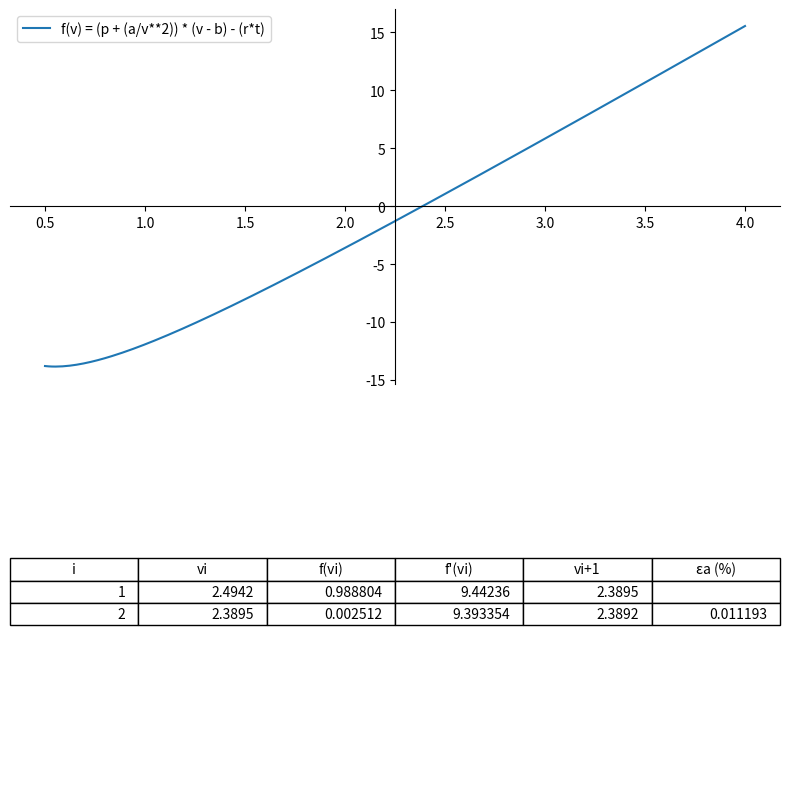

Recreate this plot in Python.
import numpy as np
import sympy as sp
import matplotlib.pyplot as plt

# xi: aproximação inicial
# x: novo candidato pra aproximar
# epsilon1: quão próximo de zero o valor da função já tá. |f(x)|
# epsilon2: distância entre a nova aproximação e a anterior. |x - xi|
# ps: epsilon2 indica o quão próxima a função está de convergir. Se ele n mudou mt significa que ela já convergiu

def newtonraphson(f, xi, epsilon1, epsilon2):
    k = 1
    historico = []
    primeira_iteracao = True

    if abs(f(xi)) < epsilon1: return xi, historico
    

    # usa a lib sympy pra criar uma expressão textual da derivada e converter ela pra função python
    symb_v =  sp.symbols('x')
    p, a, b, r, t = 10, 3.592, 0.04267, 0.08314, 300
    expr_fline = sp.diff((p + (a/symb_v**2)) * (symb_v - b) - (r*t), symb_v)
    f_line = sp.lambdify(symb_v, expr_fline, "numpy")
    
    while True:
        # chutamos um ponto x qualquer do plano cartesiano (xi). Pode estar longe ou próximo da raiz x
        # calculamos a derivada da função nesse ponto. Ou seja, a inclinação daquela curva no gráfico.
        # calculamos uma reta usando o ponto atual + derivada (taxa de inclinação) e vemos onde essa reta corta o eixo x.
        # esse x vira nosso próximo x, e ele está mais perto da raiz. Por que a derivada dita a inclinação.
        x = xi - (f(xi)/f_line(xi))

        if primeira_iteracao:
            erro_a = None
            primeira_iteracao = False
        else:
            erro_a = abs(x - xi) / abs(x) * 100
            erro_a = round(erro_a, 6)

        # aqui pode confundir, já que vi no enunciado é meu xi, e vi+1 é o meu x.
        historico.append([k, round(xi, 4), round(f(xi), 6), round(f_line(xi), 6), round(x, 4), erro_a])

        # se já estamos próximos o suficiente de 0 OU já convergiu (já ta próxima suficiente do valor real)
        # caso divirja, o meu newton raphson pode ficar rodando infinito.
        if abs(f(x)) < epsilon1 or abs(x - xi) < epsilon2:
            break

        # se não, move pro x mais próximo da raiz e tenta de novo.
        xi = x
        k = k + 1

    # print(k)
    return x, historico

# corta o eixo x em ~2.38
def f(v):
    t = 300
    p = 10
    a = 3.592
    b = 0.04267
    r = 0.08314

    return  (p + (a/v**2)) * (v - b) - (r*t)

# main

# fisicamente o comportamento real do Co2 não se desvia do comportamento ideal ou seja
# a fórmula dos gases ideais (rt/p) já é uma estimativa próxima da raiz, o que favorece a convergência rápida
# e estável do newton-raphson (q depende do chute inicial estar numa vizinhança próxima da solução)
v_ideal = (0.08314*300)/10
resultado, tabela_dados = newtonraphson(f, v_ideal, 0.001, 0.001)

# resposta da letra e
# O desvio de aproximadamente 4,21% entre o volume real (calculado pelo Newton-Raphson) 
# e o volume ideal confirma que a hipótese de gás ideal, embora seja uma simplificação, ainda é uma aproximação razoável nas condições do problema
# Ou seja o desvio entre comportamento ideal e real do gás é perceptível mas n é extremo

dif_perc = abs(resultado - v_ideal) / v_ideal * 100
print(dif_perc) # ~4.21

xs = np.linspace(0.5, 4, 200)
ys = f(xs)

fig, (ax1, ax2) = plt.subplots(2, 1, figsize=(8, 8))

ax1.plot(xs, ys, label="f(v) = (p + (a/v**2)) * (v - b) - (r*t)")
ax1.spines["left"].set_position(("data", 2.25))
ax1.spines["bottom"].set_position("zero")
ax1.spines["right"].set_visible(False)
ax1.spines["top"].set_visible(False)
ax1.legend()

ax2.axis('off')
tabela = ax2.table(
    cellText = tabela_dados,
    colLabels = ["i", "vi", "f(vi)", "f'(vi)", "vi+1", "εa (%)"],
    loc = 'center'
)

plt.tight_layout()
plt.show()
